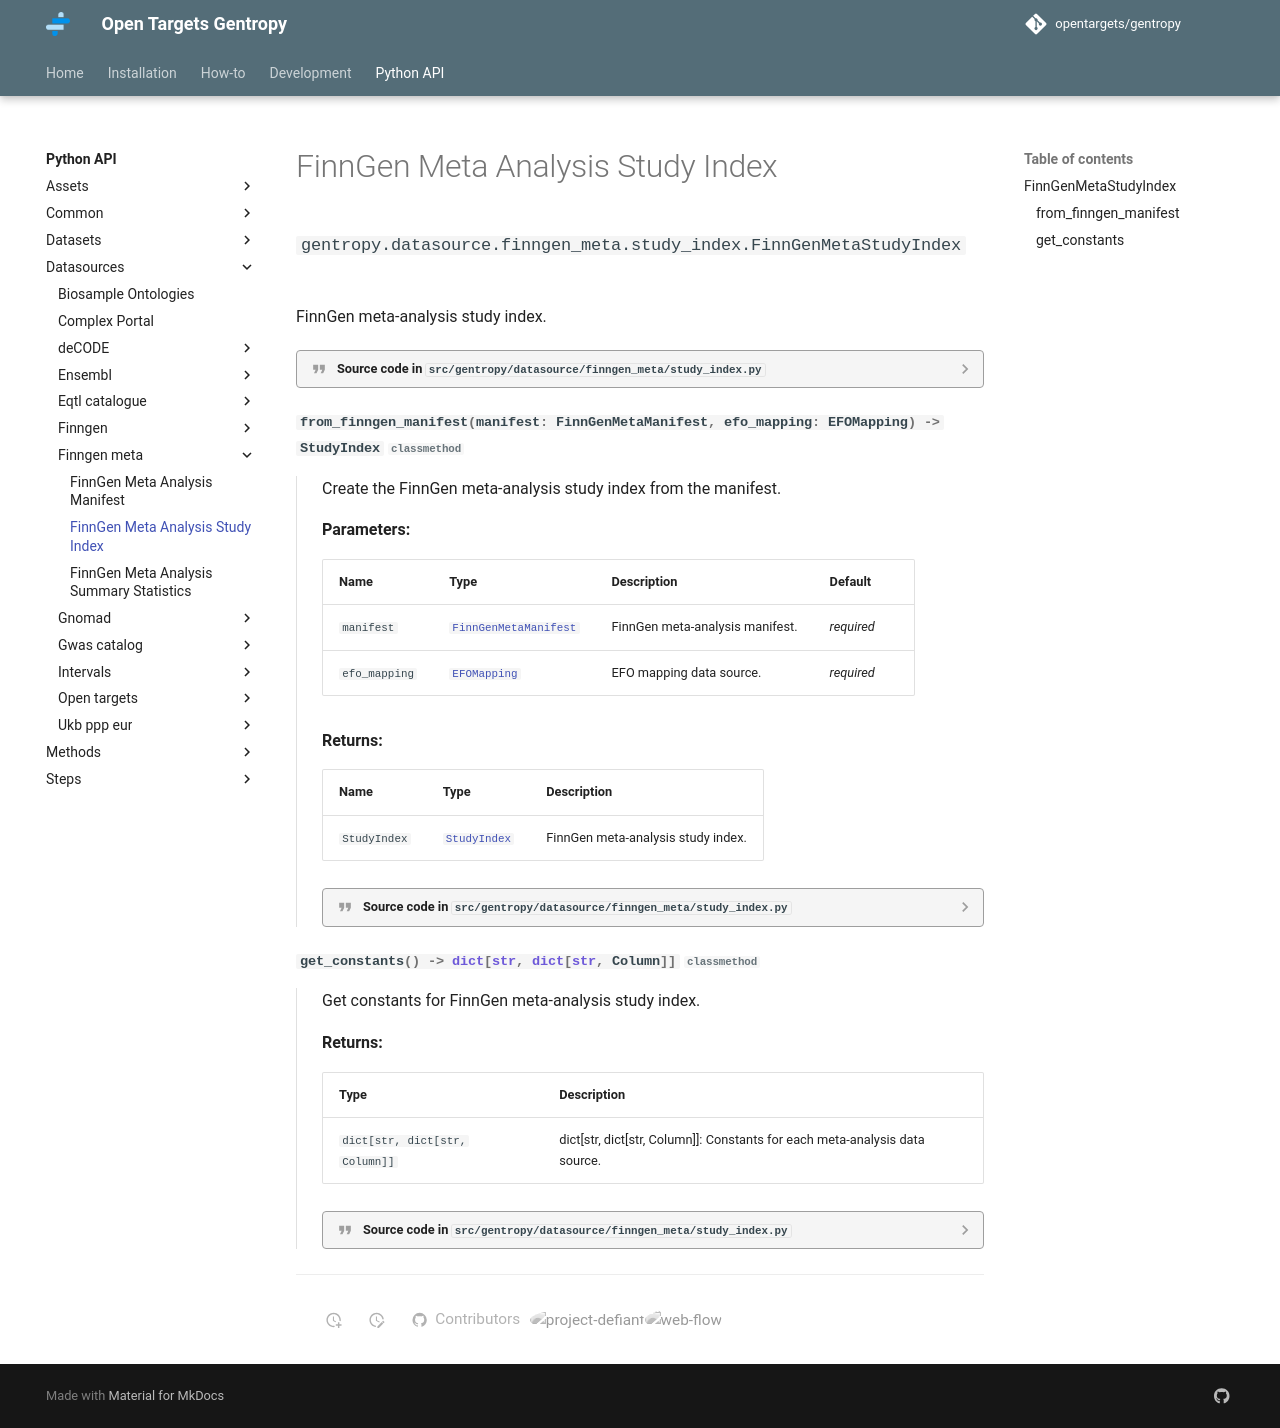

repository: opentargets/gentropy · page: python_api/datasources/finngen_meta/study_index/index.html · generator: mkdocs

---
title: FinnGen Meta Analysis Study Index
---

::: gentropy.datasource.finngen_meta.study_index.FinnGenMetaStudyIndex
